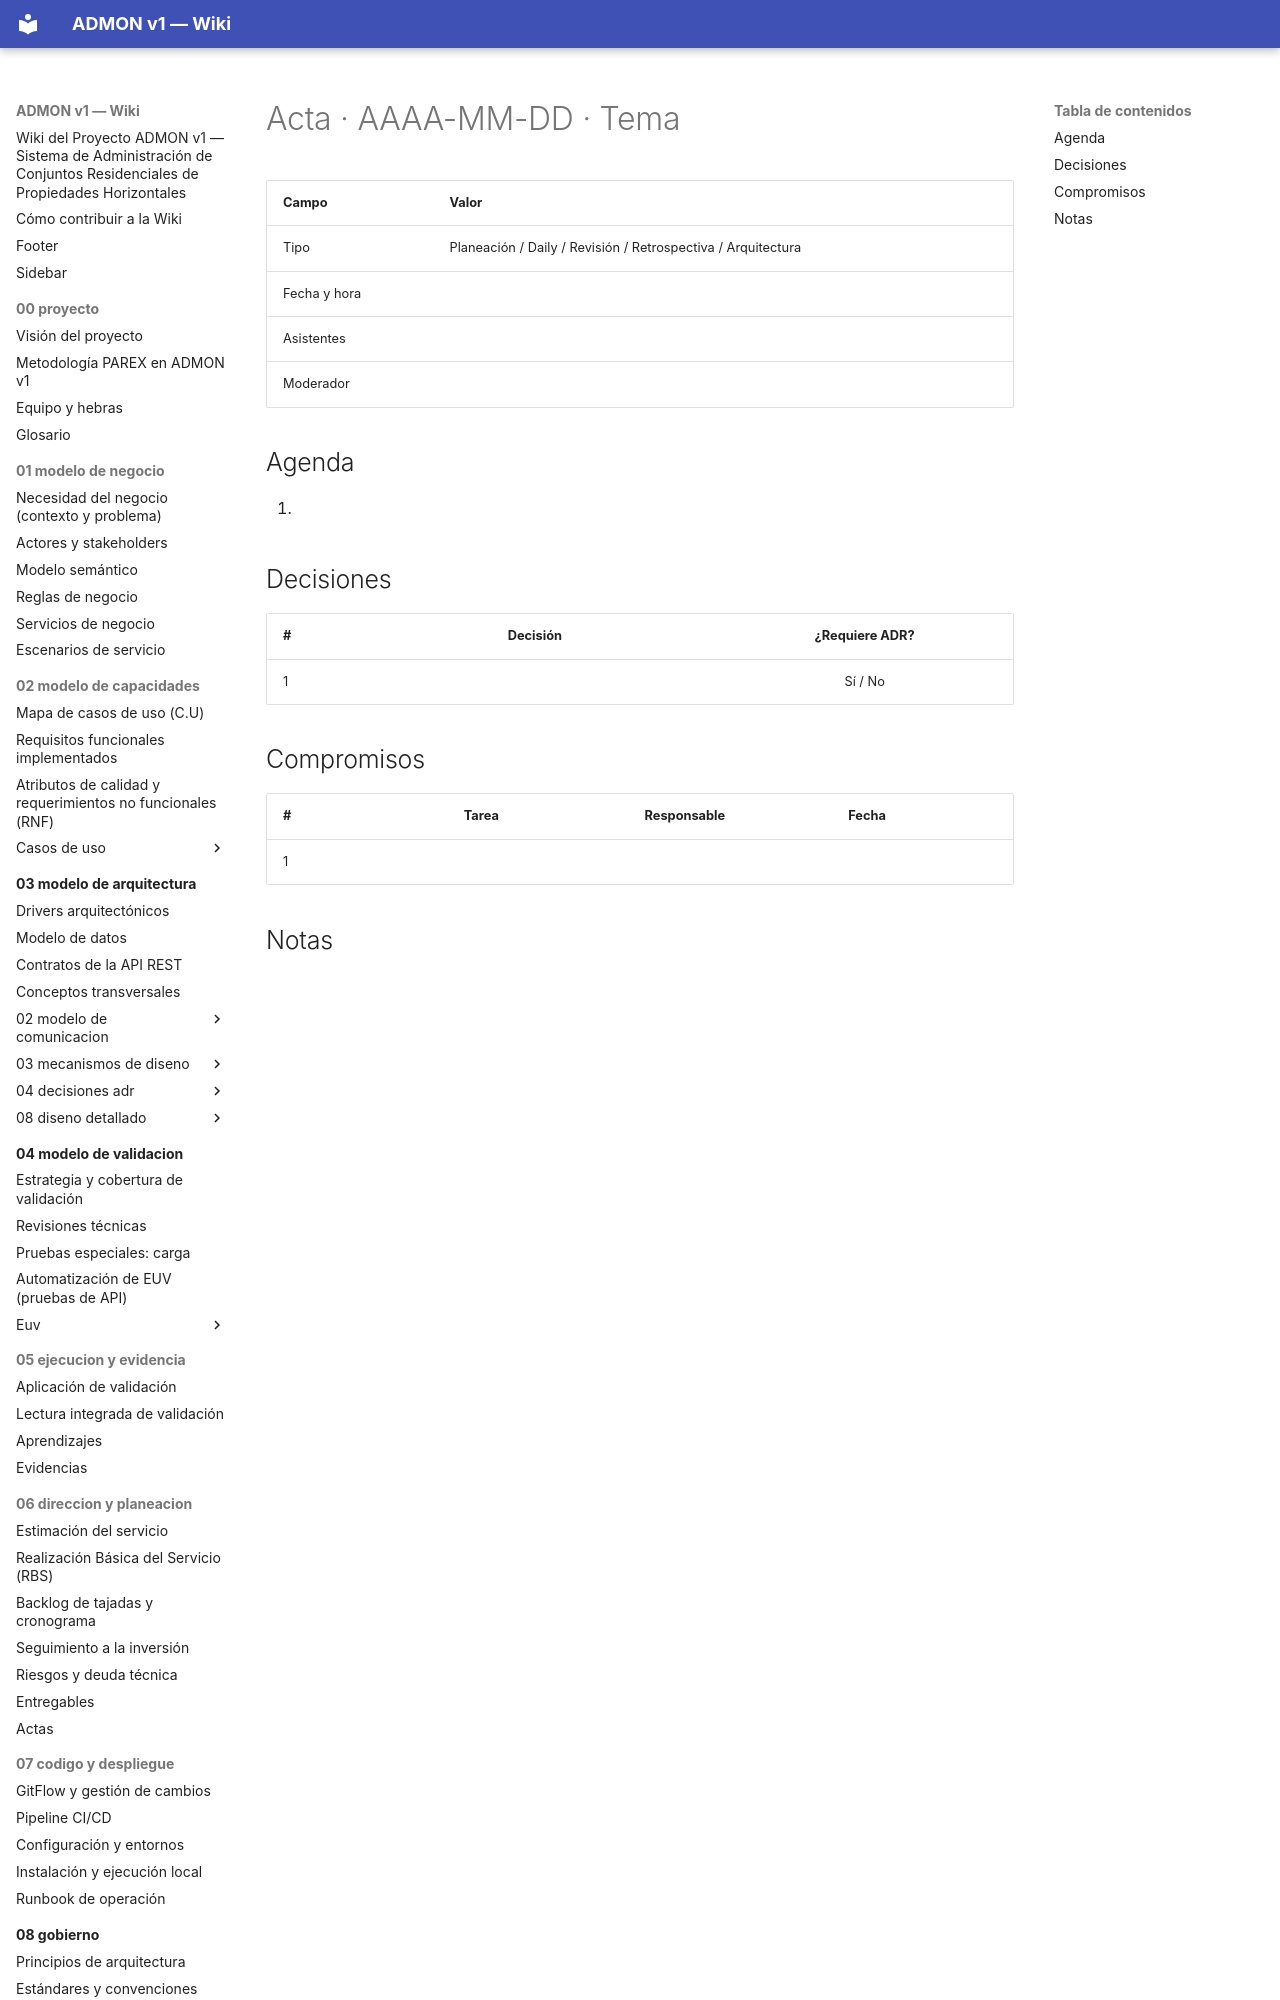

repository: OscarSneyder/admonv1-wiki · page: plantillas/acta/index.html · generator: mkdocs

# Acta · AAAA-MM-DD · Tema

| Campo | Valor |
|-------|-------|
| Tipo | Planeación / Daily / Revisión / Retrospectiva / Arquitectura |
| Fecha y hora | |
| Asistentes | |
| Moderador | |

## Agenda
1. 

## Decisiones
| # | Decisión | ¿Requiere ADR? |
|---|----------|:--------------:|
| 1 | | Sí / No |
